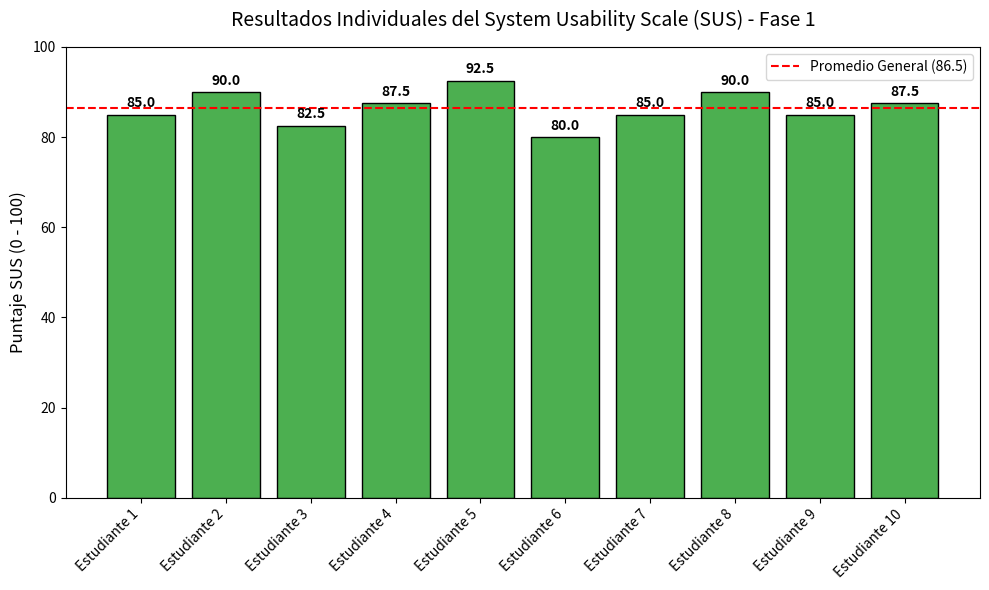

Write Python code to recreate this figure. (Note: this script raises an exception after producing the figure.)
import matplotlib.pyplot as plt
import numpy as np

# Datos simulados de los 10 estudiantes que promedian 86.5
estudiantes = [f"Estudiante {i}" for i in range(1, 11)]
puntajes = [85.0, 90.0, 82.5, 87.5, 92.5, 80.0, 85.0, 90.0, 85.0, 87.5]

plt.figure(figsize=(10, 6))
bars = plt.bar(estudiantes, puntajes, color='#4CAF50', edgecolor='black')

# Linea de promedio
plt.axhline(y=86.5, color='r', linestyle='--', label='Promedio General (86.5)')

# Añadir las etiquetas de datos sobre cada barra
for bar in bars:
    yval = bar.get_height()
    plt.text(bar.get_x() + bar.get_width()/2, yval + 1, f'{yval}', ha='center', va='bottom', fontweight='bold')

plt.title('Resultados Individuales del System Usability Scale (SUS) - Fase 1', fontsize=14, pad=15)
plt.ylabel('Puntaje SUS (0 - 100)', fontsize=12)
plt.ylim(0, 100)
plt.xticks(rotation=45, ha='right')
plt.legend()
plt.tight_layout()

# Guardar en la ruta de las imagenes de overleaf
output_path = 'tesisOverleaf/02Figures/03Chapter/sus_chart.png'
plt.savefig(output_path, dpi=300)
print(f"Gráfico guardado en {output_path}")
